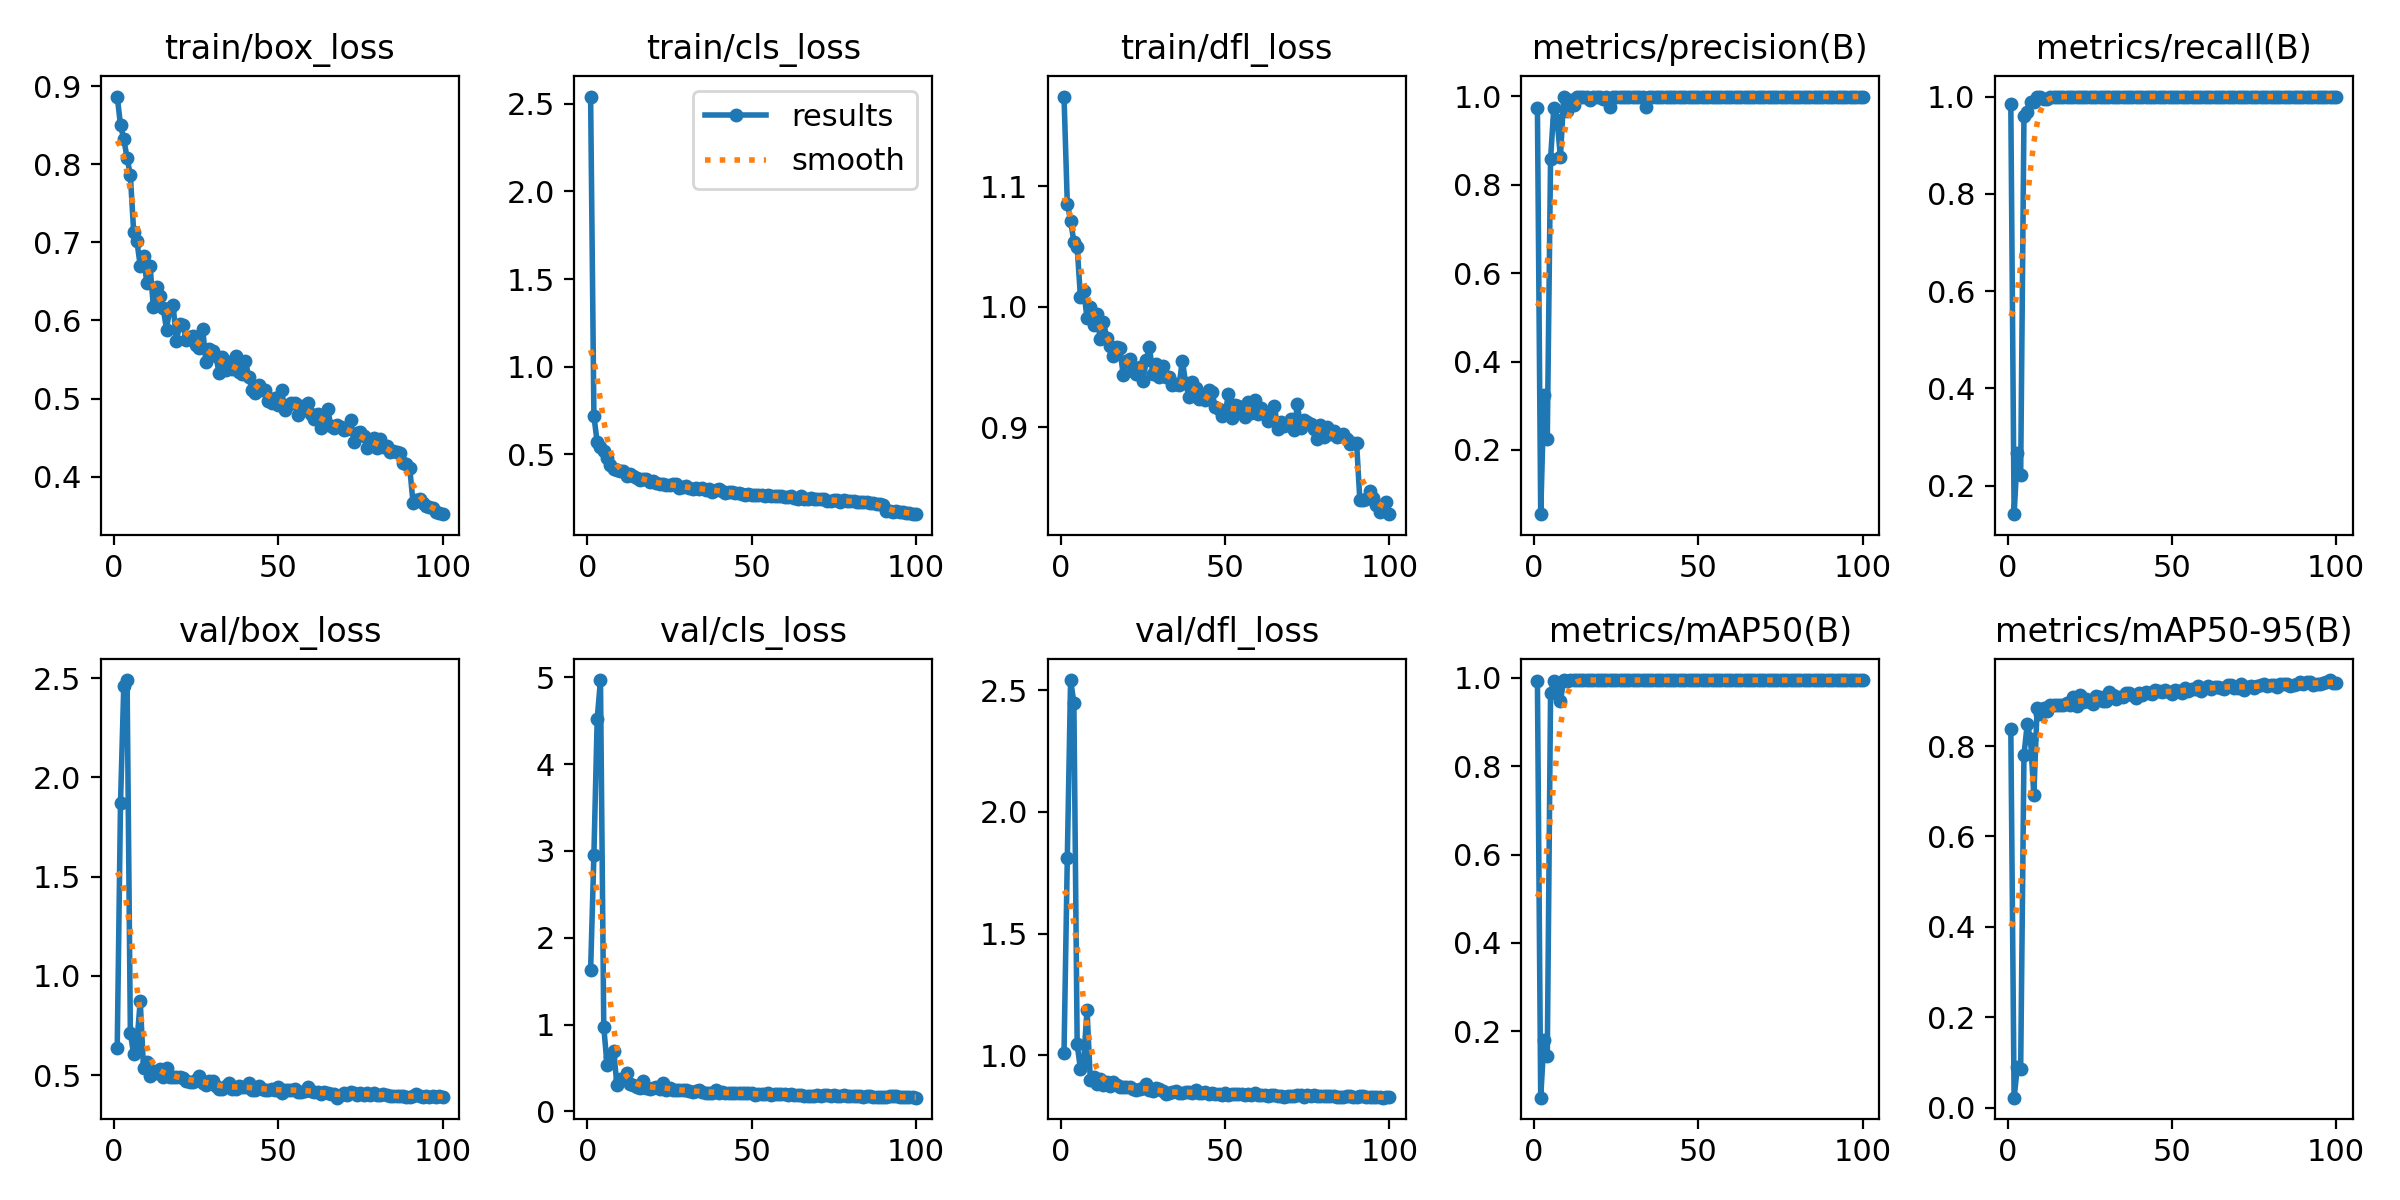

Source data for this figure (header and first rows):
epoch, time, train/box_loss, train/cls_loss, train/dfl_loss, metrics/precision(B), metrics/recall(B), metrics/mAP50(B), metrics/mAP50-95(B), val/box_loss, val/cls_loss, val/dfl_loss, lr/pg0, lr/pg1, lr/pg2
1, 8.48, 0.8866, 2.542, 1.175, 0.9729, 0.9837, 0.9932, 0.8386, 0.6345, 1.626, 1.01, 0.0006522, 0.0006522, 0.0006522
2, 14.95, 0.8501, 0.7194, 1.086, 0.05453, 0.1413, 0.04992, 0.02191, 1.869, 2.955, 1.81, 0.001306, 0.001306, 0.001306
3, 19.72, 0.8318, 0.5684, 1.072, 0.325, 0.2663, 0.1807, 0.08994, 2.463, 4.519, 2.541, 0.001946, 0.001946, 0.001946
4, 24.43, 0.8084, 0.5441, 1.054, 0.2239, 0.2228, 0.1438, 0.08625, 2.491, 4.967, 2.448, 0.001941, 0.001941, 0.001941
5, 29.05, 0.7857, 0.5204, 1.05, 0.8589, 0.959, 0.9649, 0.7804, 0.7117, 0.9749, 1.044, 0.001921, 0.001921, 0.001921
6, 33.65, 0.7137, 0.4799, 1.008, 0.9748, 0.9674, 0.9936, 0.8488, 0.6051, 0.5345, 0.9431, 0.001901, 0.001901, 0.001901
7, 38.21, 0.7011, 0.4419, 1.013, 0.9456, 0.9891, 0.9872, 0.8152, 0.6637, 0.6299, 0.9823, 0.001881, 0.001881, 0.001881
8, 42.92, 0.6701, 0.4184, 0.9907, 0.8625, 0.9888, 0.9471, 0.6922, 0.8737, 0.6971, 1.186, 0.001861, 0.001861, 0.001861
9, 47.71, 0.6821, 0.4098, 0.9998, 0.9996, 1, 0.995, 0.8832, 0.5349, 0.3099, 0.8986, 0.001842, 0.001842, 0.001842
10, 52.25, 0.6483, 0.4032, 0.9847, 0.967, 1, 0.9939, 0.8706, 0.5648, 0.3691, 0.9094, 0.001822, 0.001822, 0.001822
11, 56.99, 0.6695, 0.4061, 0.9942, 0.9911, 0.9946, 0.995, 0.8839, 0.4961, 0.376, 0.882, 0.001802, 0.001802, 0.001802
12, 61.74, 0.6172, 0.3788, 0.9729, 0.9817, 0.9946, 0.995, 0.8781, 0.522, 0.4432, 0.9013, 0.001782, 0.001782, 0.001782
13, 66.32, 0.6425, 0.3898, 0.9872, 0.9983, 1, 0.995, 0.8897, 0.5099, 0.318, 0.878, 0.001762, 0.001762, 0.001762
14, 71.16, 0.6308, 0.3754, 0.974, 0.9987, 1, 0.995, 0.891, 0.5292, 0.3006, 0.8893, 0.001743, 0.001743, 0.001743
15, 75.88, 0.6155, 0.3667, 0.9678, 0.9995, 1, 0.995, 0.891, 0.4916, 0.2843, 0.8734, 0.001723, 0.001723, 0.001723
16, 80.59, 0.5884, 0.3547, 0.9589, 0.9996, 1, 0.995, 0.8901, 0.538, 0.2733, 0.8904, 0.001703, 0.001703, 0.001703
17, 85.36, 0.6158, 0.3612, 0.9661, 0.9916, 1, 0.995, 0.8902, 0.4924, 0.3485, 0.8767, 0.001683, 0.001683, 0.001683
18, 90.05, 0.6199, 0.3619, 0.9656, 0.9985, 1, 0.995, 0.8956, 0.4884, 0.267, 0.8711, 0.001663, 0.001663, 0.001663
19, 94.82, 0.5733, 0.34, 0.9433, 0.9987, 1, 0.995, 0.891, 0.4928, 0.2616, 0.871, 0.001644, 0.001644, 0.001644
20, 99.36, 0.5949, 0.3499, 0.955, 0.9992, 1, 0.995, 0.9081, 0.4913, 0.2672, 0.8687, 0.001624, 0.001624, 0.001624
21, 104.2, 0.5943, 0.339, 0.9569, 0.9933, 1, 0.995, 0.8886, 0.4857, 0.2802, 0.8691, 0.001604, 0.001604, 0.001604
22, 109, 0.5746, 0.3301, 0.9462, 0.9996, 1, 0.995, 0.9126, 0.4719, 0.2557, 0.8605, 0.001584, 0.001584, 0.001584
23, 113.7, 0.5794, 0.3302, 0.9442, 0.9766, 1, 0.9946, 0.8973, 0.4636, 0.3281, 0.8572, 0.001564, 0.001564, 0.001564
24, 118.5, 0.5805, 0.3233, 0.9498, 0.9996, 1, 0.995, 0.9029, 0.4658, 0.2417, 0.8603, 0.001545, 0.001545, 0.001545
25, 123.3, 0.5688, 0.3234, 0.9385, 0.9996, 1, 0.995, 0.898, 0.4779, 0.2744, 0.8636, 0.001525, 0.001525, 0.001525
26, 128, 0.5644, 0.3302, 0.9555, 0.9993, 1, 0.995, 0.894, 0.4958, 0.2518, 0.8798, 0.001505, 0.001505, 0.001505
27, 132.7, 0.5894, 0.3324, 0.9664, 0.9995, 1, 0.995, 0.9098, 0.4584, 0.2456, 0.8567, 0.001485, 0.001485, 0.001485
28, 137.5, 0.5463, 0.3105, 0.9439, 0.9997, 1, 0.995, 0.9084, 0.4519, 0.242, 0.8544, 0.001465, 0.001465, 0.001465
29, 142.3, 0.5629, 0.3122, 0.952, 0.9997, 1, 0.995, 0.9001, 0.4699, 0.2472, 0.8656, 0.001446, 0.001446, 0.001446
30, 147.1, 0.5605, 0.318, 0.9413, 0.9996, 1, 0.995, 0.9002, 0.4681, 0.2419, 0.8592, 0.001426, 0.001426, 0.001426
31, 151.8, 0.5548, 0.3109, 0.9505, 0.9997, 1, 0.995, 0.9206, 0.4471, 0.236, 0.8516, 0.001406, 0.001406, 0.001406
32, 156.4, 0.5324, 0.3047, 0.9416, 0.9997, 1, 0.995, 0.9136, 0.432, 0.2203, 0.8406, 0.001386, 0.001386, 0.001386
33, 161, 0.5526, 0.3076, 0.9417, 0.9983, 1, 0.995, 0.905, 0.4323, 0.2404, 0.8444, 0.001366, 0.001366, 0.001366
34, 165.6, 0.5363, 0.3004, 0.935, 0.9768, 1, 0.995, 0.9086, 0.4435, 0.2508, 0.849, 0.001347, 0.001347, 0.001347
35, 170.2, 0.547, 0.3074, 0.9354, 0.9996, 1, 0.995, 0.909, 0.4582, 0.2285, 0.8521, 0.001327, 0.001327, 0.001327
36, 174.9, 0.5374, 0.2988, 0.9345, 0.9997, 1, 0.995, 0.9165, 0.428, 0.2072, 0.8458, 0.001307, 0.001307, 0.001307
37, 179.6, 0.5542, 0.3023, 0.9553, 0.9997, 1, 0.995, 0.9177, 0.431, 0.2092, 0.8444, 0.001287, 0.001287, 0.001287
38, 184.4, 0.5338, 0.2879, 0.9365, 0.9997, 1, 0.995, 0.913, 0.4441, 0.2174, 0.849, 0.001267, 0.001267, 0.001267
39, 189.2, 0.5317, 0.298, 0.9252, 0.9997, 1, 0.995, 0.9055, 0.4419, 0.2418, 0.8501, 0.001248, 0.001248, 0.001248
40, 194, 0.5487, 0.3007, 0.9376, 0.9997, 1, 0.995, 0.9174, 0.4398, 0.2151, 0.844, 0.001228, 0.001228, 0.001228
41, 198.6, 0.5279, 0.2887, 0.9326, 0.9997, 1, 0.995, 0.914, 0.4577, 0.2216, 0.8553, 0.001208, 0.001208, 0.001208
42, 203.2, 0.5112, 0.2793, 0.9232, 0.9997, 1, 0.995, 0.9197, 0.4238, 0.2115, 0.8428, 0.001188, 0.001188, 0.001188
43, 207.8, 0.507, 0.2833, 0.9255, 0.9997, 1, 0.995, 0.9182, 0.4275, 0.2134, 0.8451, 0.001168, 0.001168, 0.001168
44, 212.5, 0.5171, 0.2833, 0.9226, 0.9997, 1, 0.995, 0.9153, 0.4449, 0.216, 0.8499, 0.001149, 0.001149, 0.001149
45, 217.2, 0.5106, 0.2801, 0.9307, 0.9997, 1, 0.995, 0.9231, 0.4281, 0.2178, 0.8411, 0.001129, 0.001129, 0.001129
46, 221.6, 0.5109, 0.2799, 0.9291, 0.9996, 1, 0.995, 0.9208, 0.4262, 0.2066, 0.845, 0.001109, 0.001109, 0.001109
47, 226.2, 0.4965, 0.272, 0.9166, 0.9997, 1, 0.995, 0.9195, 0.4234, 0.2071, 0.8398, 0.001089, 0.001089, 0.001089
48, 230.8, 0.494, 0.2674, 0.9153, 0.9997, 1, 0.995, 0.9231, 0.4304, 0.2099, 0.8394, 0.001069, 0.001069, 0.001069
49, 235.5, 0.5001, 0.2734, 0.9092, 0.9997, 1, 0.995, 0.9203, 0.4251, 0.2125, 0.8386, 0.00105, 0.00105, 0.00105
50, 240.1, 0.4921, 0.2697, 0.9106, 0.9997, 1, 0.995, 0.9151, 0.4389, 0.2099, 0.846, 0.00103, 0.00103, 0.00103
51, 244.8, 0.5106, 0.2706, 0.9272, 0.9996, 1, 0.995, 0.9243, 0.4108, 0.188, 0.8348, 0.00101, 0.00101, 0.00101
52, 249.5, 0.4848, 0.2688, 0.9073, 0.9997, 1, 0.995, 0.9214, 0.426, 0.1959, 0.8423, 0.0009902, 0.0009902, 0.0009902
53, 254.2, 0.4915, 0.2669, 0.9186, 0.9997, 1, 0.995, 0.917, 0.427, 0.2017, 0.8408, 0.0009704, 0.0009704, 0.0009704
54, 258.8, 0.4949, 0.2645, 0.9174, 0.9997, 1, 0.995, 0.9278, 0.4273, 0.1956, 0.8403, 0.0009506, 0.0009506, 0.0009506
55, 263.5, 0.4945, 0.2666, 0.9121, 0.9997, 1, 0.995, 0.9217, 0.4318, 0.2108, 0.8424, 0.0009308, 0.0009308, 0.0009308
56, 268.3, 0.4793, 0.2603, 0.908, 0.9997, 1, 0.995, 0.9251, 0.4151, 0.1921, 0.838, 0.000911, 0.000911, 0.000911
57, 273, 0.4906, 0.2637, 0.9211, 0.9997, 1, 0.995, 0.9258, 0.4154, 0.1982, 0.8391, 0.0008912, 0.0008912, 0.0008912
58, 277.7, 0.4905, 0.265, 0.9115, 0.9997, 1, 0.995, 0.9317, 0.4203, 0.2001, 0.8373, 0.0008714, 0.0008714, 0.0008714
59, 282.4, 0.4943, 0.2644, 0.9225, 0.9996, 1, 0.995, 0.9224, 0.4416, 0.2063, 0.8451, 0.0008516, 0.0008516, 0.0008516
60, 286.9, 0.4808, 0.258, 0.9107, 0.9997, 1, 0.995, 0.9282, 0.4179, 0.2029, 0.8378, 0.0008318, 0.0008318, 0.0008318
... 40 more rows
